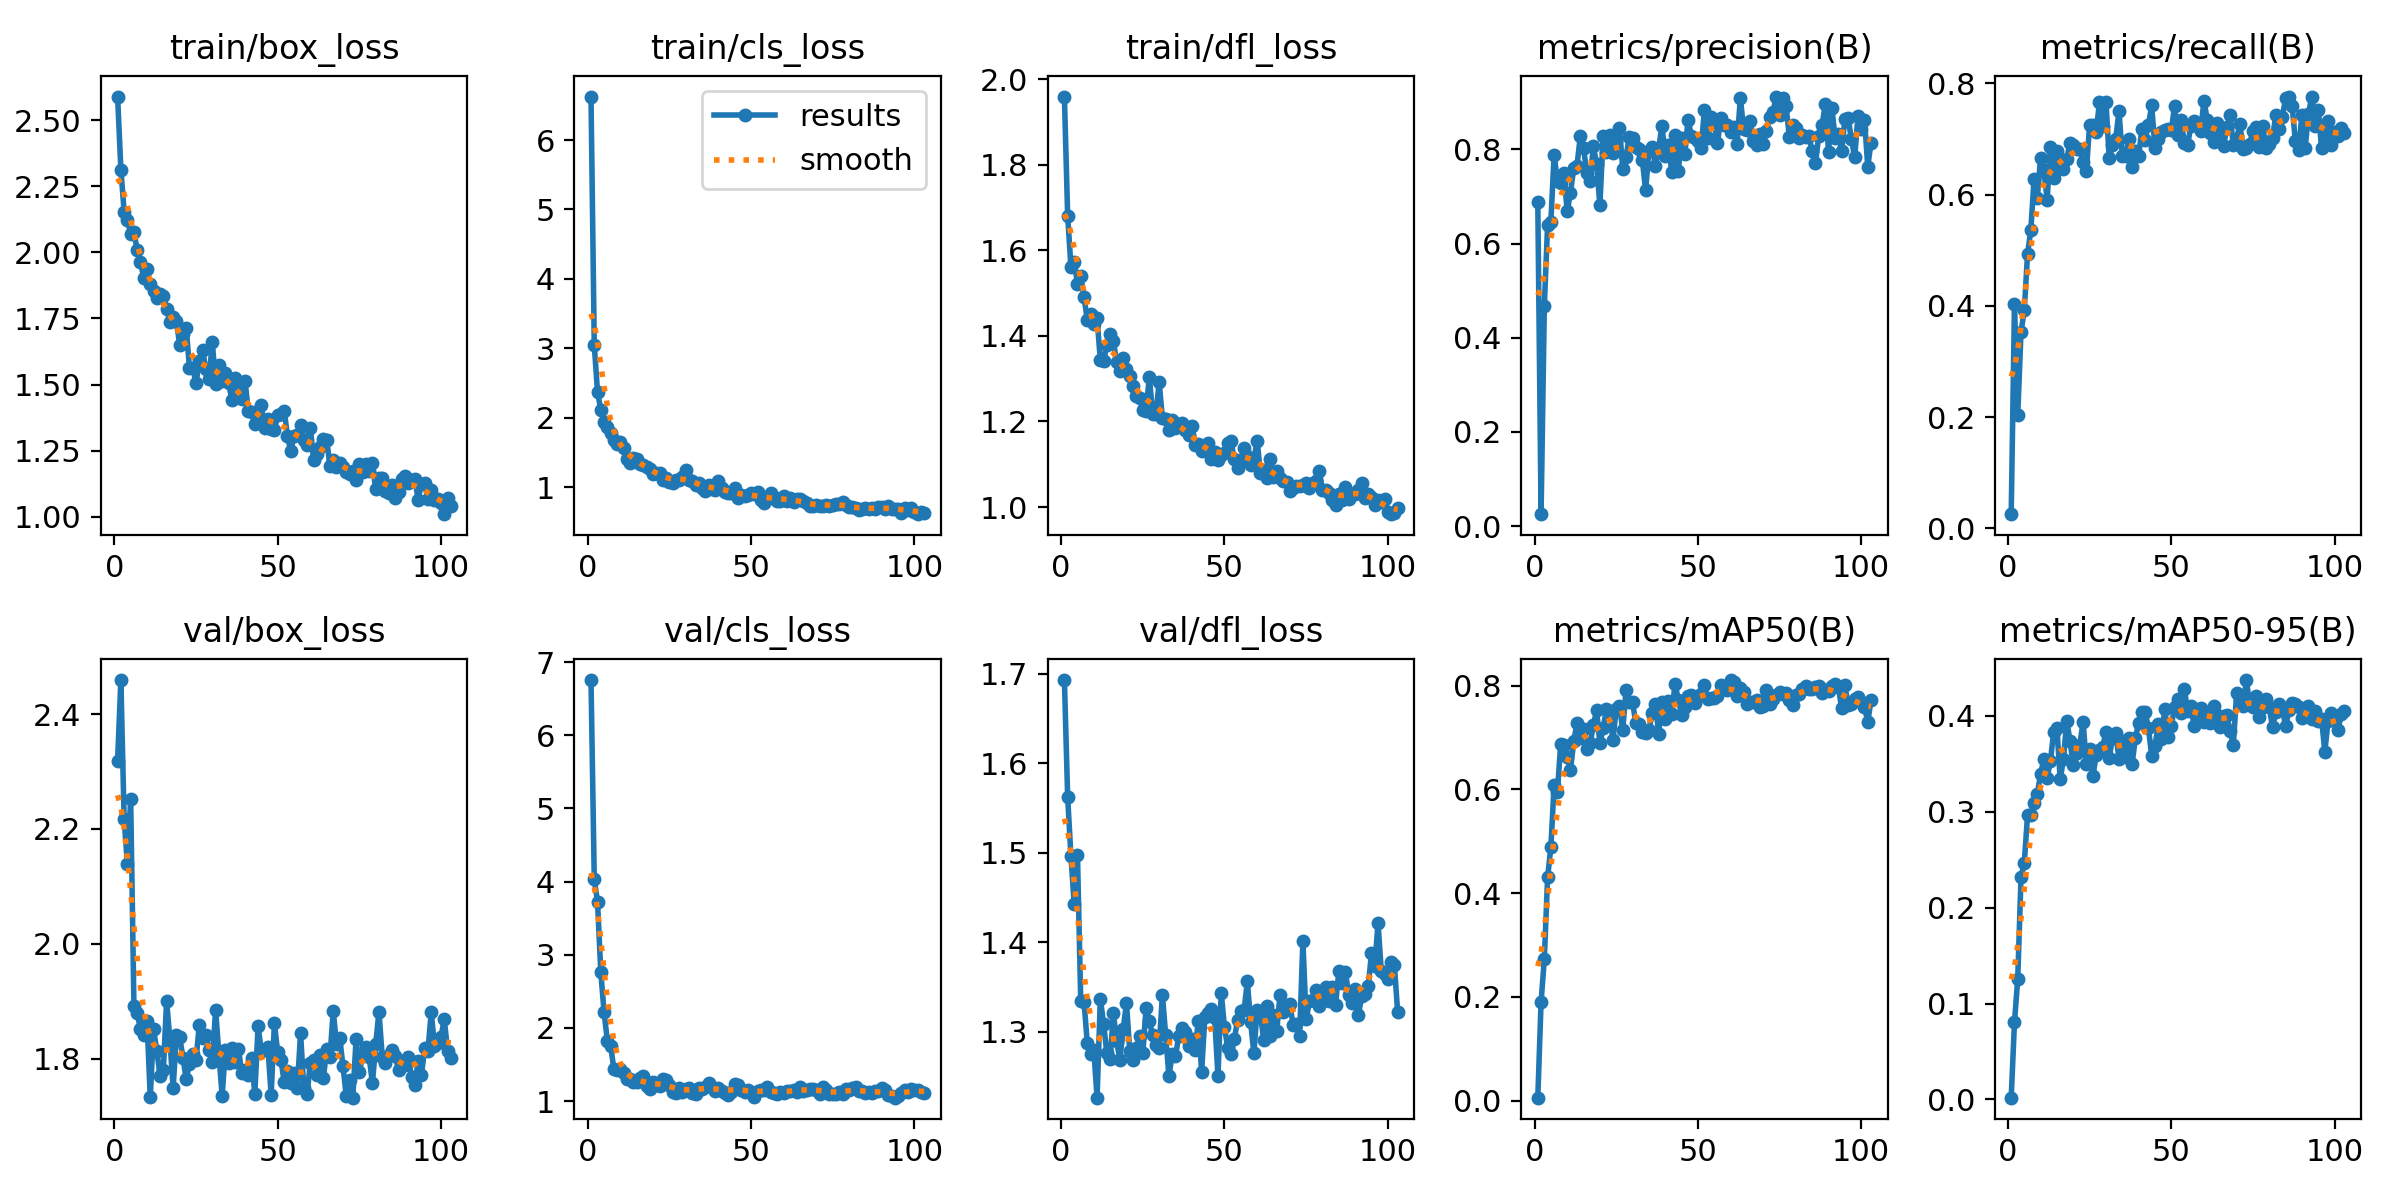

Source data for this figure (header and first rows):
epoch, train/box_loss, train/cls_loss, train/dfl_loss, metrics/precision(B), metrics/recall(B), metrics/mAP50(B), metrics/mAP50-95(B), val/box_loss, val/cls_loss, val/dfl_loss, lr/pg0, lr/pg1, lr/pg2
1, 2.589, 6.626, 1.959, 0.6885, 0.02564, 0.00582, 0.00189, 2.319, 6.754, 1.693, 0.08701, 1.3e-05, 1.3e-05
2, 2.313, 3.046, 1.679, 0.02522, 0.4029, 0.1902, 0.08041, 2.459, 4.029, 1.562, 0.07303, 2.6947e-05, 2.6947e-05
3, 2.154, 2.367, 1.562, 0.4682, 0.2036, 0.2737, 0.1258, 2.216, 3.72, 1.496, 0.05904, 4.0838e-05, 4.0838e-05
4, 2.124, 2.117, 1.573, 0.6398, 0.3531, 0.4304, 0.2316, 2.139, 2.76, 1.442, 0.04505, 5.4673e-05, 5.4673e-05
5, 2.068, 1.936, 1.522, 0.6468, 0.3919, 0.4893, 0.2464, 2.252, 2.213, 1.497, 0.03107, 6.8454e-05, 6.8454e-05
6, 2.076, 1.868, 1.539, 0.7891, 0.4931, 0.6087, 0.2964, 1.891, 1.823, 1.335, 0.01708, 8.2178e-05, 8.2178e-05
7, 2.01, 1.784, 1.491, 0.7319, 0.5361, 0.595, 0.297, 1.879, 1.758, 1.334, 0.003096, 9.5848e-05, 9.5848e-05
8, 1.964, 1.679, 1.437, 0.7293, 0.6286, 0.6876, 0.309, 1.851, 1.437, 1.288, 9.8614e-05, 9.8614e-05, 9.8614e-05
9, 1.903, 1.616, 1.451, 0.7497, 0.5946, 0.6856, 0.3186, 1.841, 1.422, 1.275, 9.8614e-05, 9.8614e-05, 9.8614e-05
10, 1.937, 1.647, 1.428, 0.6682, 0.6664, 0.6626, 0.3398, 1.865, 1.433, 1.279, 9.8416e-05, 9.8416e-05, 9.8416e-05
11, 1.879, 1.571, 1.441, 0.7082, 0.644, 0.6383, 0.3546, 1.732, 1.385, 1.226, 9.8218e-05, 9.8218e-05, 9.8218e-05
12, 1.854, 1.409, 1.343, 0.7601, 0.5907, 0.6927, 0.3355, 1.852, 1.297, 1.337, 9.802e-05, 9.802e-05, 9.802e-05
13, 1.827, 1.35, 1.342, 0.7653, 0.6855, 0.7284, 0.3528, 1.813, 1.298, 1.309, 9.7822e-05, 9.7822e-05, 9.7822e-05
14, 1.844, 1.417, 1.378, 0.8279, 0.6295, 0.7001, 0.3831, 1.771, 1.258, 1.276, 9.7624e-05, 9.7624e-05, 9.7624e-05
15, 1.833, 1.403, 1.405, 0.8029, 0.6775, 0.7168, 0.3868, 1.78, 1.262, 1.27, 9.7426e-05, 9.7426e-05, 9.7426e-05
16, 1.785, 1.332, 1.388, 0.7498, 0.6498, 0.6788, 0.3337, 1.901, 1.319, 1.321, 9.7228e-05, 9.7228e-05, 9.7228e-05
17, 1.737, 1.325, 1.338, 0.7332, 0.6454, 0.6887, 0.355, 1.833, 1.348, 1.289, 9.703e-05, 9.703e-05, 9.703e-05
18, 1.755, 1.295, 1.319, 0.8071, 0.6647, 0.7234, 0.3947, 1.749, 1.204, 1.269, 9.6832e-05, 9.6832e-05, 9.6832e-05
19, 1.739, 1.262, 1.348, 0.7692, 0.6929, 0.7531, 0.374, 1.841, 1.159, 1.303, 9.6634e-05, 9.6634e-05, 9.6634e-05
20, 1.651, 1.189, 1.323, 0.6816, 0.6894, 0.6893, 0.3484, 1.838, 1.262, 1.331, 9.6436e-05, 9.6436e-05, 9.6436e-05
21, 1.691, 1.208, 1.306, 0.8287, 0.6812, 0.7176, 0.3608, 1.802, 1.212, 1.278, 9.6238e-05, 9.6238e-05, 9.6238e-05
22, 1.714, 1.207, 1.282, 0.7951, 0.6822, 0.7552, 0.3696, 1.764, 1.206, 1.268, 9.604e-05, 9.604e-05, 9.604e-05
23, 1.562, 1.104, 1.26, 0.8313, 0.6587, 0.7467, 0.3939, 1.79, 1.298, 1.281, 9.5842e-05, 9.5842e-05, 9.5842e-05
24, 1.564, 1.129, 1.255, 0.7932, 0.6418, 0.6946, 0.35, 1.809, 1.289, 1.295, 9.5644e-05, 9.5644e-05, 9.5644e-05
25, 1.505, 1.073, 1.226, 0.8172, 0.7252, 0.7561, 0.3654, 1.798, 1.22, 1.276, 9.5446e-05, 9.5446e-05, 9.5446e-05
26, 1.588, 1.065, 1.226, 0.8461, 0.7242, 0.7613, 0.3369, 1.858, 1.125, 1.327, 9.5248e-05, 9.5248e-05, 9.5248e-05
27, 1.632, 1.104, 1.304, 0.7593, 0.7118, 0.7142, 0.3589, 1.837, 1.109, 1.312, 9.505e-05, 9.505e-05, 9.505e-05
28, 1.558, 1.108, 1.217, 0.7845, 0.7656, 0.7921, 0.3645, 1.842, 1.177, 1.296, 9.4852e-05, 9.4852e-05, 9.4852e-05
29, 1.522, 1.143, 1.218, 0.8273, 0.723, 0.7693, 0.3679, 1.816, 1.121, 1.285, 9.4654e-05, 9.4654e-05, 9.4654e-05
30, 1.661, 1.247, 1.291, 0.8246, 0.7669, 0.7684, 0.3826, 1.793, 1.168, 1.282, 9.4456e-05, 9.4456e-05, 9.4456e-05
31, 1.501, 1.102, 1.208, 0.8048, 0.6662, 0.7279, 0.3561, 1.885, 1.183, 1.341, 9.4258e-05, 9.4258e-05, 9.4258e-05
32, 1.574, 1.087, 1.206, 0.8009, 0.6899, 0.7257, 0.3769, 1.807, 1.114, 1.296, 9.406e-05, 9.406e-05, 9.406e-05
33, 1.514, 1.031, 1.181, 0.777, 0.7007, 0.7118, 0.3819, 1.736, 1.096, 1.25, 9.3862e-05, 9.3862e-05, 9.3862e-05
34, 1.542, 1.053, 1.203, 0.7129, 0.7498, 0.7096, 0.3545, 1.816, 1.184, 1.275, 9.3664e-05, 9.3664e-05, 9.3664e-05
35, 1.505, 0.9934, 1.186, 0.7969, 0.6691, 0.7143, 0.3734, 1.792, 1.158, 1.272, 9.3466e-05, 9.3466e-05, 9.3466e-05
36, 1.44, 0.9427, 1.194, 0.806, 0.6701, 0.7467, 0.3566, 1.819, 1.197, 1.295, 9.3268e-05, 9.3268e-05, 9.3268e-05
37, 1.525, 1.034, 1.196, 0.765, 0.6994, 0.7657, 0.377, 1.793, 1.242, 1.304, 9.307e-05, 9.307e-05, 9.307e-05
38, 1.476, 0.9672, 1.18, 0.8013, 0.6491, 0.7074, 0.3499, 1.817, 1.196, 1.3, 9.2872e-05, 9.2872e-05, 9.2872e-05
39, 1.444, 0.9536, 1.167, 0.8504, 0.6783, 0.7685, 0.3764, 1.775, 1.141, 1.284, 9.2674e-05, 9.2674e-05, 9.2674e-05
40, 1.515, 1.088, 1.19, 0.7851, 0.6686, 0.7355, 0.3926, 1.78, 1.175, 1.292, 9.2476e-05, 9.2476e-05, 9.2476e-05
41, 1.399, 0.9851, 1.145, 0.8102, 0.7185, 0.77, 0.4041, 1.772, 1.135, 1.279, 9.2278e-05, 9.2278e-05, 9.2278e-05
42, 1.396, 0.9377, 1.148, 0.752, 0.6988, 0.7458, 0.4037, 1.802, 1.109, 1.312, 9.208e-05, 9.208e-05, 9.208e-05
43, 1.35, 0.9203, 1.13, 0.8296, 0.7248, 0.8038, 0.3875, 1.739, 1.084, 1.255, 9.1882e-05, 9.1882e-05, 9.1882e-05
44, 1.37, 0.9134, 1.134, 0.7539, 0.7602, 0.7732, 0.3583, 1.856, 1.128, 1.317, 9.1684e-05, 9.1684e-05, 9.1684e-05
45, 1.421, 0.9893, 1.151, 0.8246, 0.6833, 0.7445, 0.3681, 1.813, 1.228, 1.32, 9.1486e-05, 9.1486e-05, 9.1486e-05
46, 1.335, 0.8445, 1.113, 0.7899, 0.7004, 0.7583, 0.3913, 1.815, 1.223, 1.325, 9.1288e-05, 9.1288e-05, 9.1288e-05
47, 1.371, 0.8889, 1.128, 0.863, 0.7131, 0.7806, 0.376, 1.821, 1.144, 1.315, 9.109e-05, 9.109e-05, 9.109e-05
48, 1.331, 0.8685, 1.111, 0.8284, 0.7163, 0.7818, 0.4071, 1.737, 1.129, 1.25, 9.0892e-05, 9.0892e-05, 9.0892e-05
49, 1.327, 0.89, 1.122, 0.825, 0.7186, 0.7676, 0.3774, 1.861, 1.156, 1.344, 9.0694e-05, 9.0694e-05, 9.0694e-05
50, 1.384, 0.9199, 1.127, 0.8172, 0.7157, 0.7799, 0.3898, 1.811, 1.104, 1.305, 9.0496e-05, 9.0496e-05, 9.0496e-05
51, 1.388, 0.8982, 1.15, 0.8028, 0.7587, 0.7836, 0.4087, 1.798, 1.06, 1.282, 9.0298e-05, 9.0298e-05, 9.0298e-05
52, 1.401, 0.9325, 1.153, 0.8838, 0.7077, 0.8018, 0.4174, 1.759, 1.134, 1.275, 9.01e-05, 9.01e-05, 9.01e-05
53, 1.304, 0.8204, 1.111, 0.824, 0.7334, 0.7736, 0.4028, 1.778, 1.155, 1.292, 8.9902e-05, 8.9902e-05, 8.9902e-05
54, 1.248, 0.7758, 1.09, 0.8683, 0.6934, 0.7768, 0.4276, 1.758, 1.148, 1.313, 8.9704e-05, 8.9704e-05, 8.9704e-05
55, 1.306, 0.8301, 1.111, 0.855, 0.6894, 0.7774, 0.405, 1.775, 1.196, 1.323, 8.9506e-05, 8.9506e-05, 8.9506e-05
56, 1.308, 0.9215, 1.139, 0.8134, 0.7237, 0.7811, 0.4103, 1.748, 1.127, 1.324, 8.9308e-05, 8.9308e-05, 8.9308e-05
57, 1.346, 0.8531, 1.12, 0.867, 0.7317, 0.8019, 0.3891, 1.844, 1.114, 1.356, 8.911e-05, 8.911e-05, 8.911e-05
58, 1.289, 0.801, 1.099, 0.8519, 0.7282, 0.7947, 0.4032, 1.749, 1.095, 1.311, 8.8912e-05, 8.8912e-05, 8.8912e-05
59, 1.27, 0.8003, 1.111, 0.8518, 0.7148, 0.792, 0.4084, 1.738, 1.127, 1.276, 8.8714e-05, 8.8714e-05, 8.8714e-05
60, 1.337, 0.8805, 1.155, 0.8377, 0.7686, 0.811, 0.3931, 1.793, 1.109, 1.325, 8.8516e-05, 8.8516e-05, 8.8516e-05
... 43 more rows
